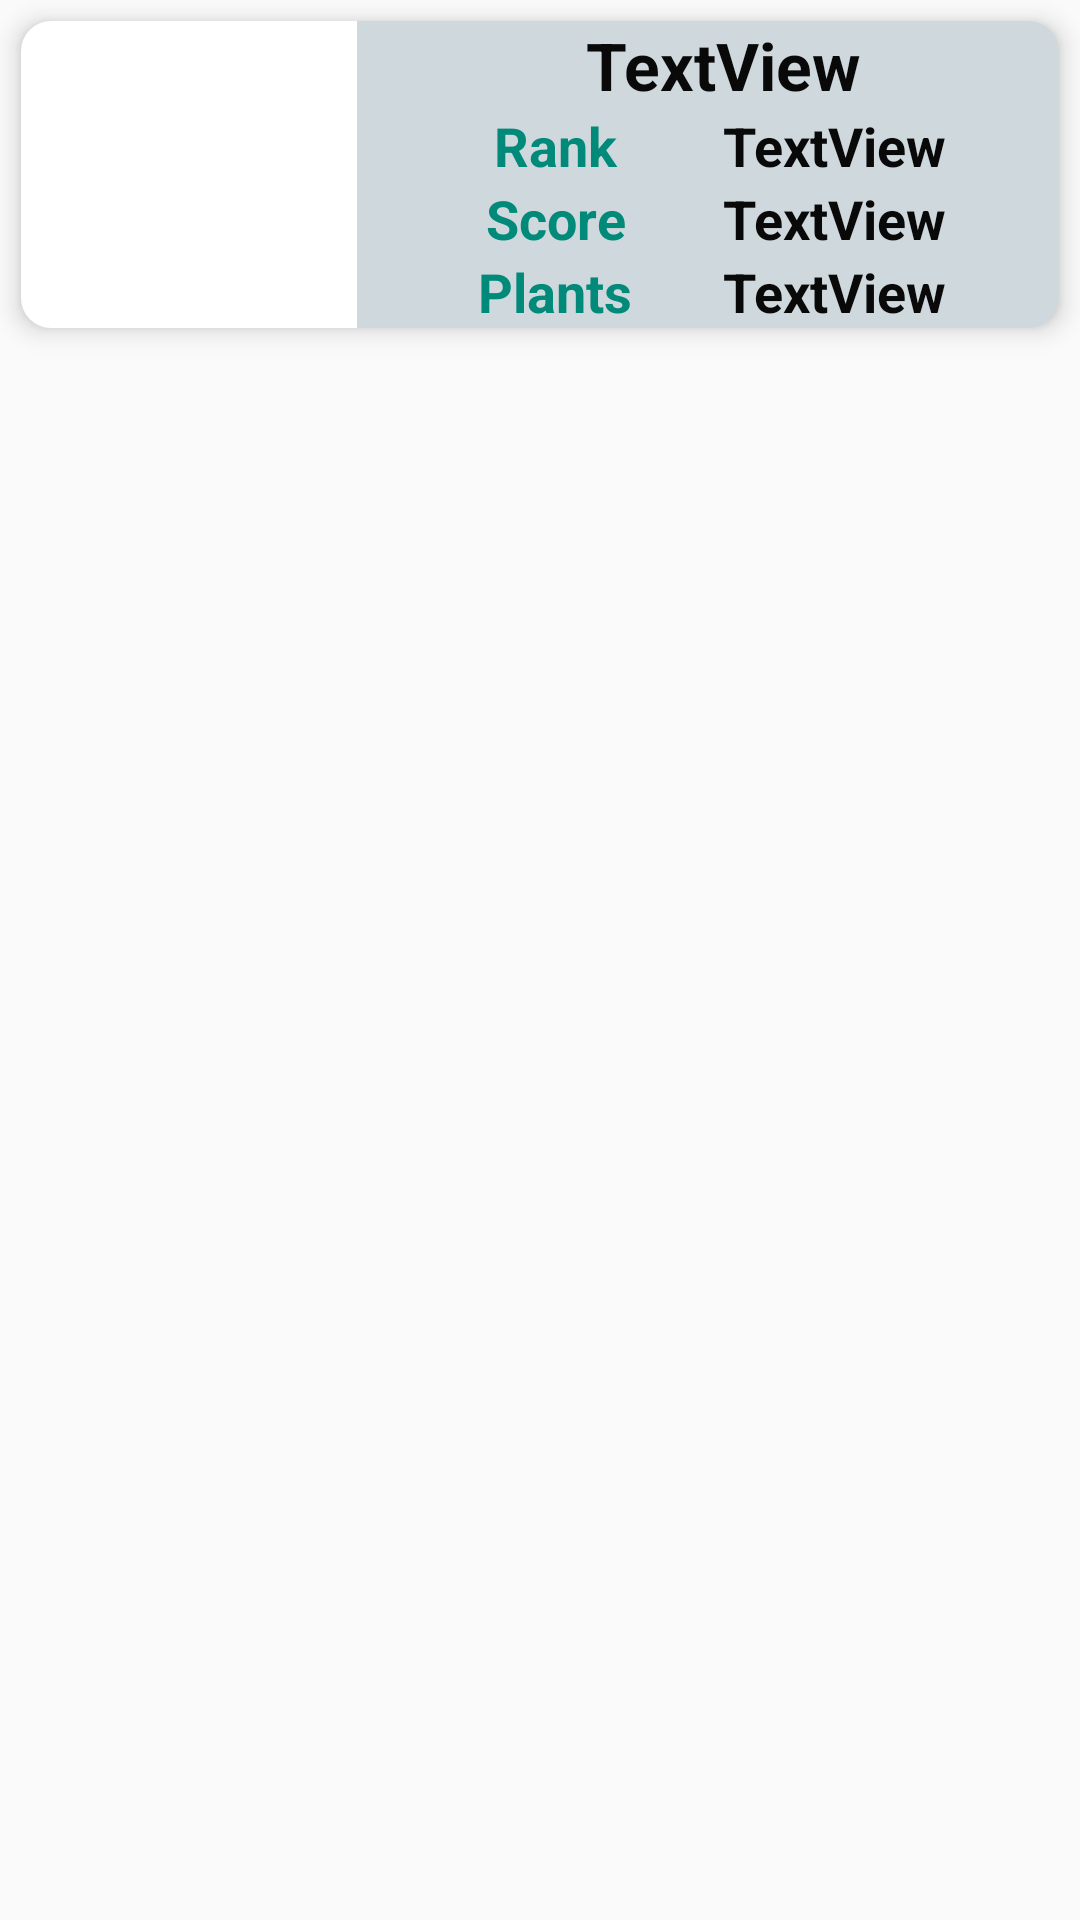

Android layout source for this screen:
<!-- AndroidManifest.xml: application theme AppTheme -->
<!-- res/layout/leader_list_layout.xml -->
<?xml version="1.0" encoding="utf-8"?>
<LinearLayout xmlns:android="http://schemas.android.com/apk/res/android"
    xmlns:app="http://schemas.android.com/apk/res-auto"
    xmlns:tools="http://schemas.android.com/tools"
    android:layout_width="match_parent"
    android:layout_height="wrap_content"
    android:orientation="vertical">

    <androidx.cardview.widget.CardView
        app:cardBackgroundColor="@color/colorBluishGray"
        app:cardCornerRadius="10dp"
        app:cardElevation="5dp"
        app:cardUseCompatPadding="false"
        android:layout_margin="7dp"
        android:layout_width="match_parent"
        android:layout_height="wrap_content">

        <LinearLayout
            android:layout_width="match_parent"
            android:layout_height="wrap_content"
            android:orientation="horizontal">


            <ImageView
                android:id="@+id/ivPic"
                android:layout_width="0dp"
                android:layout_height="match_parent"
                android:layout_weight="1"
                android:background="@color/colorLight"
                tools:srcCompat="@drawable/redleafpng" />

            <LinearLayout
                android:layout_width="0dp"
                android:layout_height="wrap_content"
                android:layout_marginLeft="10dp"
                android:layout_weight="2"
                android:orientation="vertical">

                <TextView
                    android:id="@+id/tvUsername1"
                    android:layout_width="match_parent"
                    android:layout_height="wrap_content"
                    android:layout_weight="1"
                    android:gravity="center"
                    android:text="TextView"
                    android:textColor="@color/colorDark"
                    android:textSize="22sp"
                    android:textStyle="bold" />

                <LinearLayout
                    android:layout_width="match_parent"
                    android:layout_height="wrap_content"
                    android:layout_weight="1"
                    android:orientation="horizontal">

                    <TextView
                        android:id="@+id/tv1"
                        android:layout_width="0dp"
                        android:layout_height="wrap_content"
                        android:layout_weight="1"
                        android:gravity="center"
                        android:text="Rank"
                        android:textColor="@color/colorAccent"
                        android:textSize="18sp"
                        android:textStyle="bold" />

                    <TextView
                        android:id="@+id/tvUserRank"
                        android:layout_width="0dp"
                        android:layout_height="wrap_content"
                        android:layout_weight="1"
                        android:requiresFadingEdge="none"
                        android:text="TextView"
                        android:textColor="@color/colorDark"
                        android:textSize="18sp"
                        android:textStyle="bold" />
                </LinearLayout>

                <LinearLayout
                    android:layout_width="match_parent"
                    android:layout_height="wrap_content"
                    android:layout_weight="1"
                    android:orientation="horizontal">

                    <TextView
                        android:id="@+id/tv2"
                        android:layout_width="0dp"
                        android:layout_height="wrap_content"
                        android:layout_weight="1"
                        android:gravity="center"
                        android:text="Score"
                        android:textColor="@color/colorAccent"
                        android:textSize="18sp"
                        android:textStyle="bold" />

                    <TextView
                        android:id="@+id/tvUserScore"
                        android:layout_width="0dp"
                        android:layout_height="wrap_content"
                        android:layout_weight="1"
                        android:text="TextView"
                        android:textColor="@color/colorDark"
                        android:textSize="18sp"
                        android:textStyle="bold" />
                </LinearLayout>

                <LinearLayout
                    android:layout_width="match_parent"
                    android:layout_height="wrap_content"
                    android:layout_weight="1"
                    android:orientation="horizontal">

                    <TextView
                        android:id="@+id/tv4"
                        android:layout_width="0dp"
                        android:layout_height="wrap_content"
                        android:layout_weight="1"
                        android:gravity="center"
                        android:text="Plants"
                        android:textColor="@color/colorAccent"
                        android:textSize="18sp"
                        android:textStyle="bold" />

                    <TextView
                        android:id="@+id/tvNplants"
                        android:layout_width="0dp"
                        android:layout_height="wrap_content"
                        android:layout_weight="1"
                        android:text="TextView"
                        android:textColor="@color/colorDark"
                        android:textSize="18sp"
                        android:textStyle="bold" />
                </LinearLayout>
            </LinearLayout>

        </LinearLayout>
    </androidx.cardview.widget.CardView>

</LinearLayout>
<!-- resources referenced by this layout -->
<resources>
  <color name="colorAccent">#018A79</color>
  <color name="colorBluishGray">#CFD8DC</color>
  <color name="colorDark">#090909</color>
  <color name="colorLight">#ffffff</color>
  <!-- drawable redleafpng: png bitmap (drawable, 281614 bytes) -->
  <style name="AppTheme" parent="Base.Theme.AppCompat.Light.DarkActionBar">
          
          <item name="colorPrimary">@color/colorPrimary</item>
          <item name="colorPrimaryDark">@color/colorPrimaryDark</item>
          <item name="colorAccent">@color/colorAccent</item>
      </style>
  <color name="colorPrimary">#64dd17</color>
  <color name="colorPrimaryDark">#33691e</color>
</resources>
